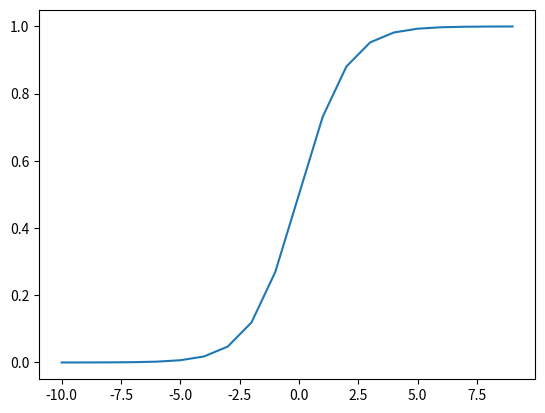

Recreate this plot in Python.
import numpy
import math
import matplotlib.pyplot as plt

"""
逻辑回归 函数
"""

def sigmoid(x):
    a = []
    for item in x:
        a.append(1.0 / (1.0 + math.exp(-item)))
    return a


x = numpy.arange(-10, 10, 1)
y = sigmoid(x)
# print(y)
# arr = [1,2,3,4,5]
# print(sigmoid(arr))
plt.plot(x, y)
plt.show()

print(help(numpy.arange))